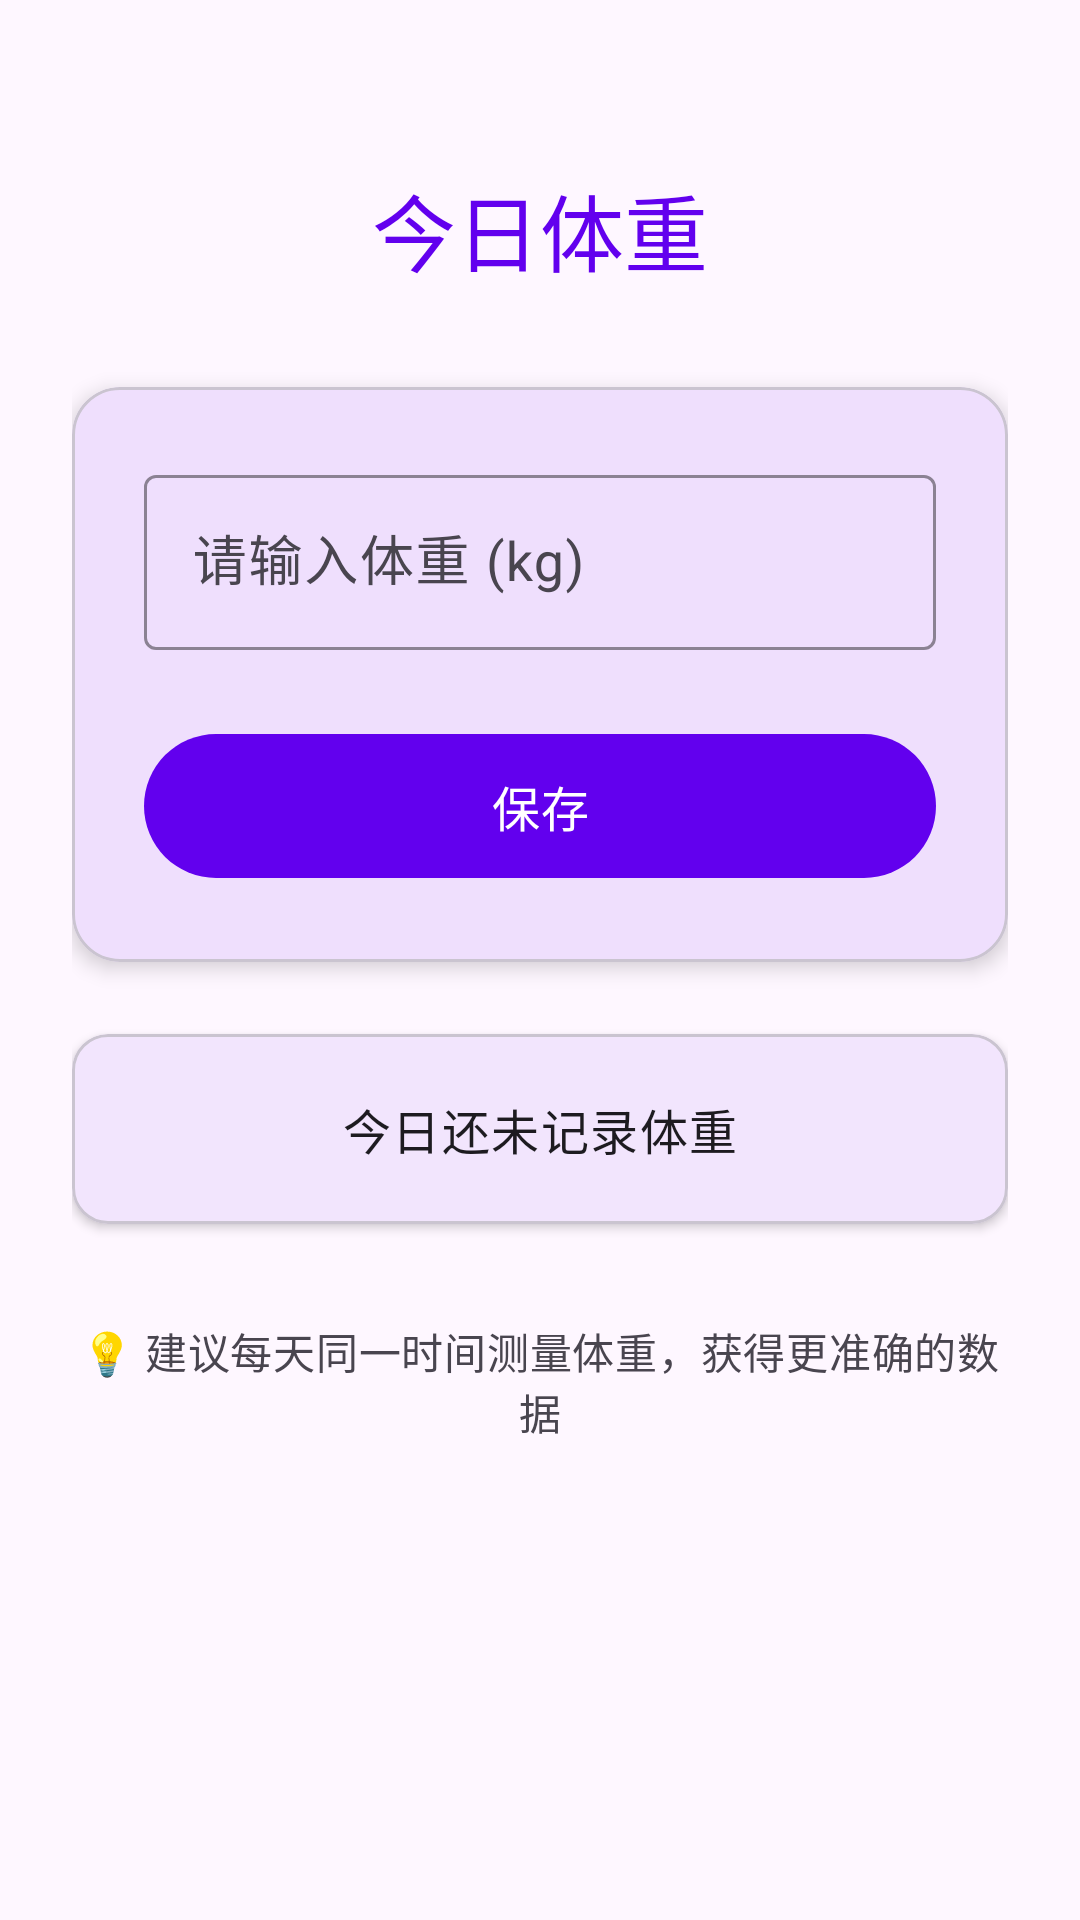

Layout XML and referenced resources for this Android screen:
<!-- AndroidManifest.xml: application theme Theme.WeightTracker -->
<!-- res/layout/fragment_weight_entry.xml -->
<?xml version="1.0" encoding="utf-8"?>
<ScrollView xmlns:android="http://schemas.android.com/apk/res/android"
    xmlns:app="http://schemas.android.com/apk/res-auto"
    xmlns:tools="http://schemas.android.com/tools"
    android:layout_width="match_parent"
    android:layout_height="match_parent"
    android:fillViewport="true"
    android:soundEffectsEnabled="false">

    <androidx.constraintlayout.widget.ConstraintLayout
        android:layout_width="match_parent"
        android:layout_height="wrap_content"
        android:padding="24dp"
        android:soundEffectsEnabled="false">

        <TextView
            android:id="@+id/tv_title"
            android:layout_width="wrap_content"
            android:layout_height="wrap_content"
            android:layout_marginTop="32dp"
            android:text="@string/weight_entry_title"
            android:textAppearance="@style/TextAppearance.Material3.HeadlineMedium"
            android:textColor="?attr/colorPrimary"
            android:soundEffectsEnabled="false"
            app:layout_constraintEnd_toEndOf="parent"
            app:layout_constraintStart_toStartOf="parent"
            app:layout_constraintTop_toTopOf="parent" />

        <com.google.android.material.card.MaterialCardView
            android:id="@+id/card_weight_input"
            android:layout_width="0dp"
            android:layout_height="wrap_content"
            android:layout_marginTop="32dp"
            android:soundEffectsEnabled="false"
            app:cardCornerRadius="16dp"
            app:cardElevation="4dp"
            app:layout_constraintEnd_toEndOf="parent"
            app:layout_constraintStart_toStartOf="parent"
            app:layout_constraintTop_toBottomOf="@+id/tv_title">

            <LinearLayout
                android:layout_width="match_parent"
                android:layout_height="wrap_content"
                android:orientation="vertical"
                android:padding="24dp"
                android:soundEffectsEnabled="false">

                <com.google.android.material.textfield.TextInputLayout
                    android:id="@+id/til_weight"
                    android:layout_width="match_parent"
                    android:layout_height="wrap_content"
                    android:hint="@string/weight_hint"
                    android:soundEffectsEnabled="false"
                    app:boxStrokeColor="?attr/colorPrimary"
                    app:hintTextColor="?attr/colorPrimary"
                    app:suffixText="kg">

                    <com.google.android.material.textfield.TextInputEditText
                        android:id="@+id/et_weight"
                        android:layout_width="match_parent"
                        android:layout_height="wrap_content"
                        android:inputType="numberDecimal"
                        android:maxLines="1"
                        android:textSize="18sp"
                        android:soundEffectsEnabled="false" />

                </com.google.android.material.textfield.TextInputLayout>

                <com.google.android.material.button.MaterialButton
                    android:id="@+id/btn_save"
                    android:layout_width="match_parent"
                    android:layout_height="56dp"
                    android:layout_marginTop="24dp"
                    android:text="@string/save_weight"
                    android:textSize="16sp"
                    android:soundEffectsEnabled="false"
                    app:cornerRadius="28dp" />

            </LinearLayout>

        </com.google.android.material.card.MaterialCardView>

        <com.google.android.material.card.MaterialCardView
            android:id="@+id/card_today_weight"
            android:layout_width="0dp"
            android:layout_height="wrap_content"
            android:layout_marginTop="24dp"
            android:soundEffectsEnabled="false"
            app:cardCornerRadius="12dp"
            app:cardElevation="2dp"
            app:layout_constraintEnd_toEndOf="parent"
            app:layout_constraintStart_toStartOf="parent"
            app:layout_constraintTop_toBottomOf="@+id/card_weight_input">

            <LinearLayout
                android:layout_width="match_parent"
                android:layout_height="wrap_content"
                android:gravity="center"
                android:orientation="vertical"
                android:padding="20dp"
                android:soundEffectsEnabled="false">

                <TextView
                    android:id="@+id/tv_today_weight"
                    android:layout_width="wrap_content"
                    android:layout_height="wrap_content"
                    android:text="@string/no_weight_today"
                    android:textAppearance="@style/TextAppearance.Material3.BodyLarge"
                    android:textColor="?attr/colorOnSurface"
                    android:soundEffectsEnabled="false" />

            </LinearLayout>

        </com.google.android.material.card.MaterialCardView>

        <TextView
            android:id="@+id/tv_quick_tips"
            android:layout_width="0dp"
            android:layout_height="wrap_content"
            android:layout_marginTop="32dp"
            android:gravity="center"
            android:text="💡 建议每天同一时间测量体重，获得更准确的数据"
            android:textAppearance="@style/TextAppearance.Material3.BodyMedium"
            android:textColor="?attr/colorOnSurfaceVariant"
            android:soundEffectsEnabled="false"
            app:layout_constraintEnd_toEndOf="parent"
            app:layout_constraintStart_toStartOf="parent"
            app:layout_constraintTop_toBottomOf="@+id/card_today_weight" />

    </androidx.constraintlayout.widget.ConstraintLayout>

</ScrollView>
<!-- resources referenced by this layout -->
<resources>
  <string name="no_weight_today">今日还未记录体重</string>
  <string name="save_weight">保存</string>
  <string name="weight_entry_title">今日体重</string>
  <string name="weight_hint">请输入体重 (kg)</string>
  <style name="Theme.WeightTracker" parent="Theme.Material3.DayNight.NoActionBar">
          
          <item name="colorPrimary">@color/purple_500</item>
          <item name="colorPrimaryVariant">@color/purple_700</item>
          <item name="colorOnPrimary">@color/white</item>
          
          <item name="colorSecondary">@color/teal_200</item>
          <item name="colorSecondaryVariant">@color/teal_700</item>
          <item name="colorOnSecondary">@color/black</item>
          
          <item name="android:statusBarColor" tools:targetApi="l">?attr/colorPrimaryVariant</item>
          
          
          <item name="android:soundEffectsEnabled">false</item>
          <item name="android:hapticFeedbackEnabled">false</item>
      </style>
  <color name="purple_500">#FF6200EE</color>
  <color name="purple_700">#FF3700B3</color>
  <color name="white">#FFFFFFFF</color>
  <color name="teal_200">#FF03DAC5</color>
  <color name="teal_700">#FF018786</color>
  <color name="black">#FF000000</color>
</resources>
